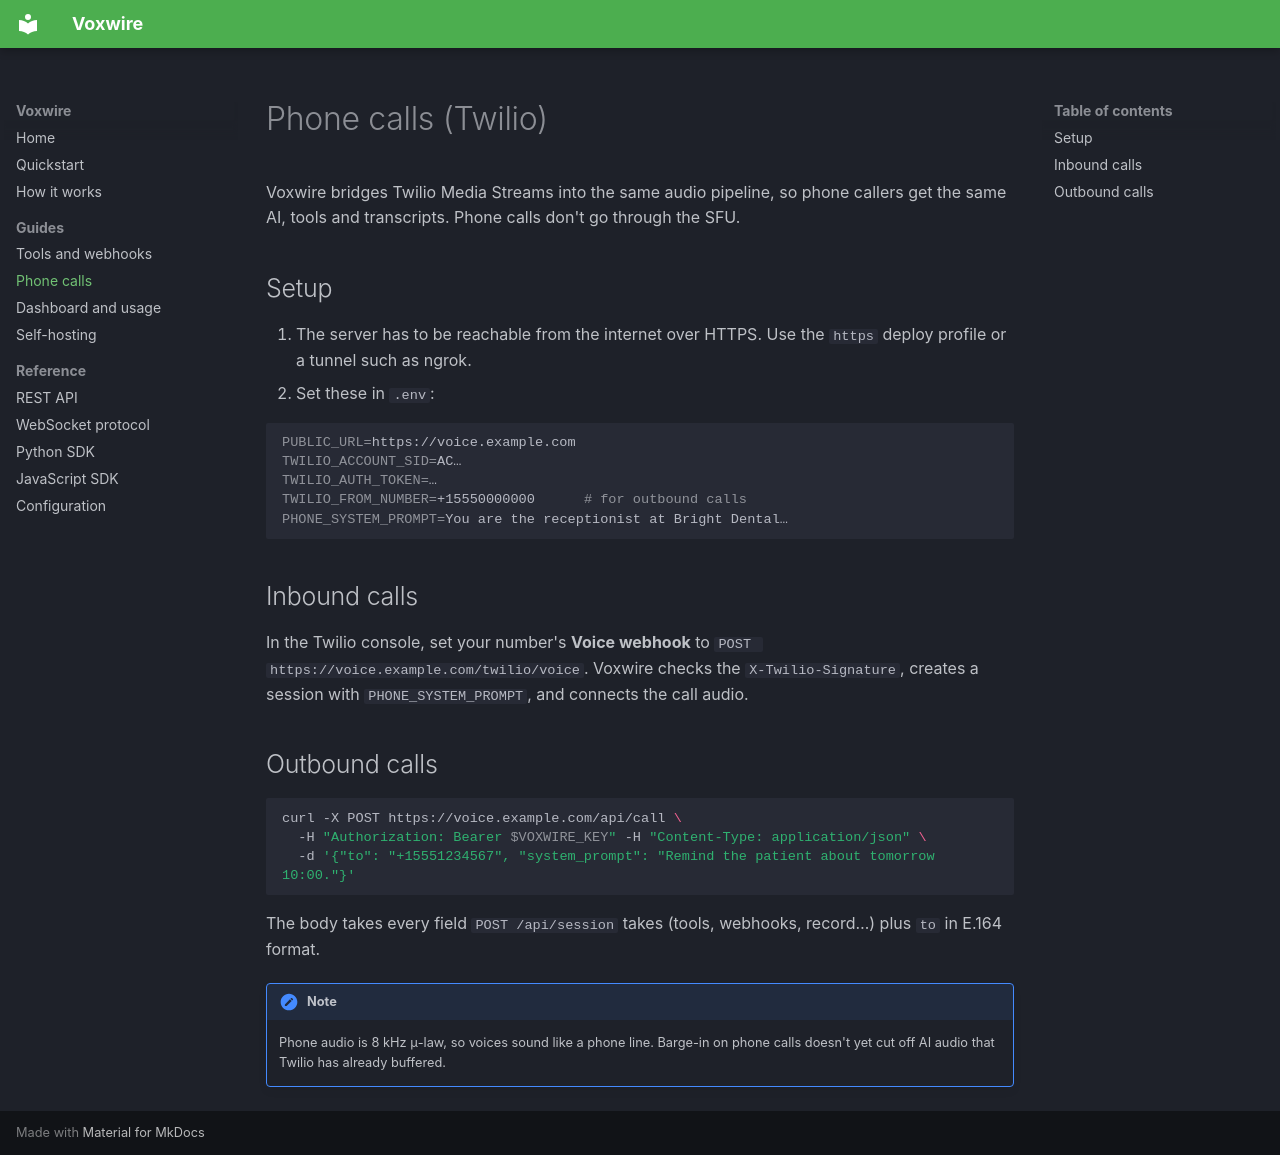

repository: AnjalLLL/parley · page: phone/index.html · generator: mkdocs

# Phone calls (Twilio)

Voxwire bridges Twilio Media Streams into the same audio pipeline, so phone callers get the same AI, tools and transcripts. Phone calls don't go through the SFU.

## Setup

1. The server has to be reachable from the internet over HTTPS. Use the `https` deploy profile or a tunnel such as ngrok.
2. Set these in `.env`:

```bash
PUBLIC_URL=https://voice.example.com
TWILIO_ACCOUNT_SID=AC…
TWILIO_AUTH_TOKEN=…
TWILIO_FROM_NUMBER=+15550000000      # for outbound calls
PHONE_SYSTEM_PROMPT=You are the receptionist at Bright Dental…
```

## Inbound calls

In the Twilio console, set your number's **Voice webhook** to `POST https://voice.example.com/twilio/voice`. Voxwire checks the `X-Twilio-Signature`, creates a session with `PHONE_SYSTEM_PROMPT`, and connects the call audio.

## Outbound calls

```bash
curl -X POST https://voice.example.com/api/call \
  -H "Authorization: Bearer $VOXWIRE_KEY" -H "Content-Type: application/json" \
  -d '{"to": "+15551234567", "system_prompt": "Remind the patient about tomorrow 10:00."}'
```

The body takes every field `POST /api/session` takes (tools, webhooks, record…) plus `to` in E.164 format.

!!! note
    Phone audio is 8 kHz μ-law, so voices sound like a phone line. Barge-in on phone calls doesn't yet cut off AI audio that Twilio has already buffered.
